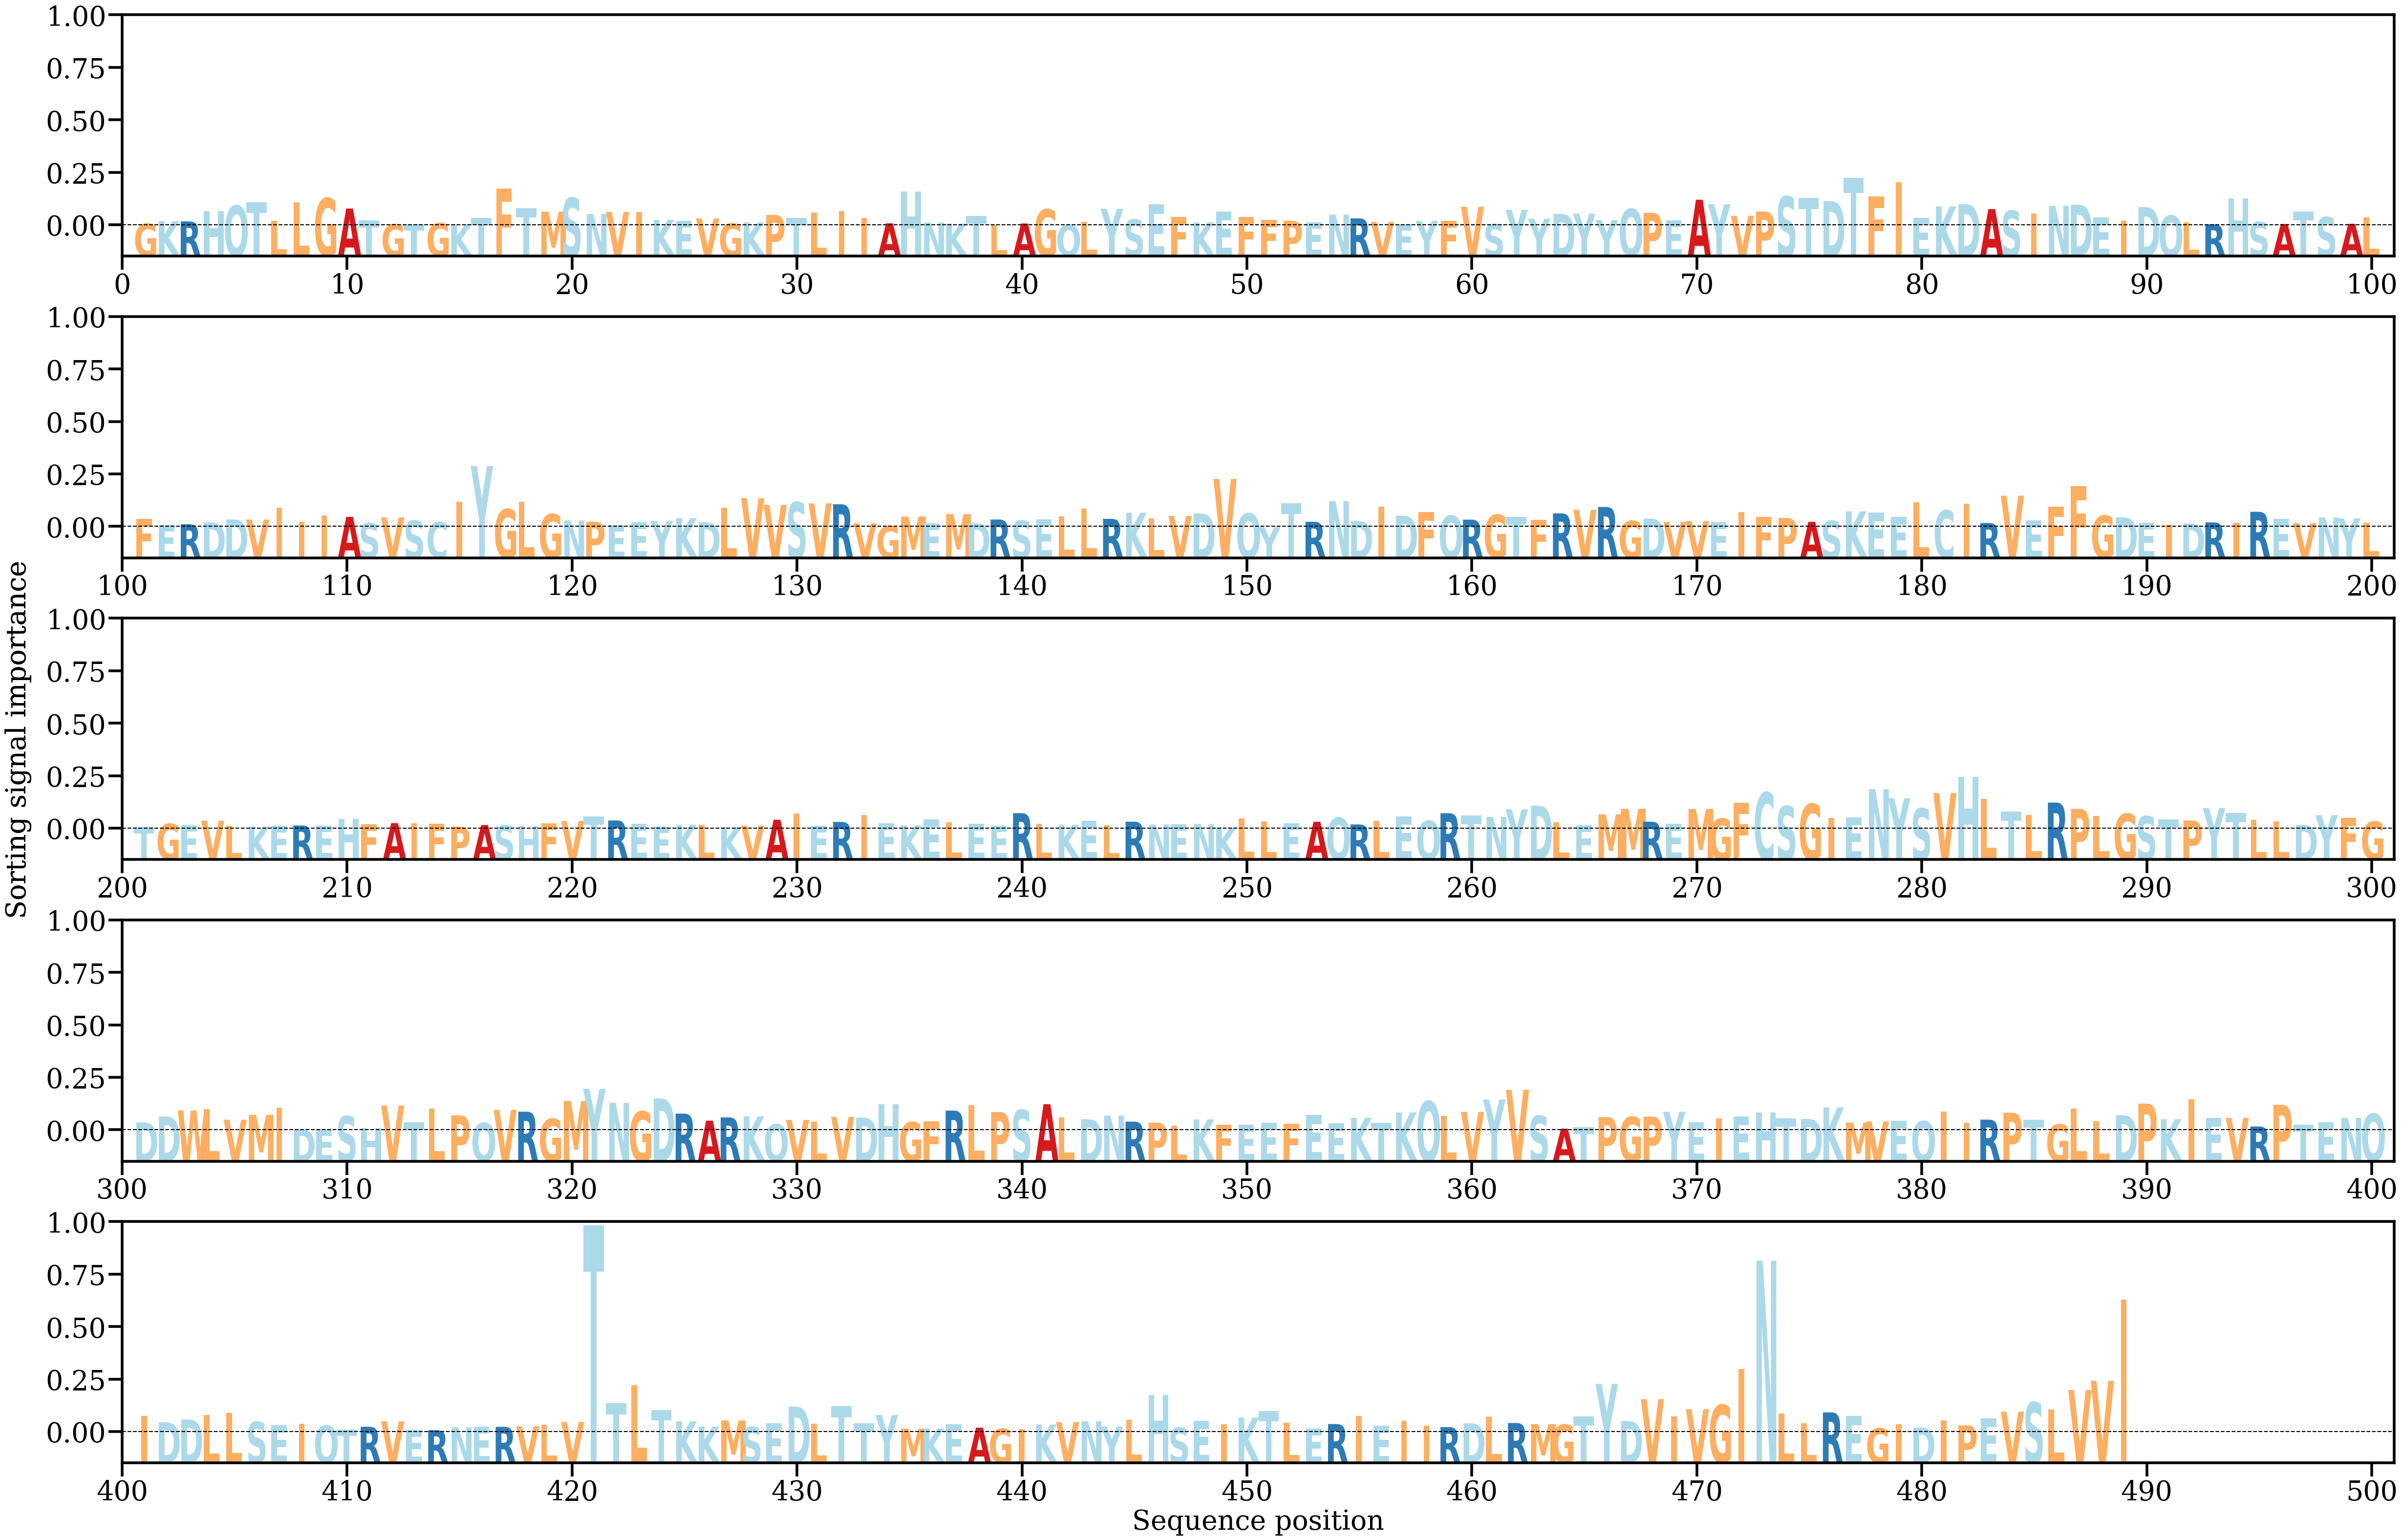

Data behind this chart, as committed beside it:
AA, Alpha
G, [0.00026812]
K, [0.00066025]
R, [0.00061161]
H, [0.00214361]
Q, [0.00296533]
T, [0.00344437]
L, [0.00070357]
L, [0.0034466]
G, [0.00409019]
A, [0.00253969]
T, [0.00074703]
G, [0.00021133]
T, [0.00017599]
G, [0.00034925]
K, [0.0001771]
T, [0.00115839]
F, [0.00550347]
T, [0.00258551]
M, [0.00206866]
S, [0.00412364]
N, [0.0017252]
V, [0.00203422]
I, [0.00203068]
K, [0.00083671]
E, [0.00070874]
V, [0.00105358]
G, [0.00031424]
K, [0.00047736]
P, [0.00158074]
T, [0.00112085]
L, [0.00192435]
I, [0.00216693]
I, [0.0011492]
A, [0.00032378]
H, [0.00506142]
N, [0.0004676]
K, [0.00029006]
T, [0.0014462]
L, [5.9995124e-05]
A, [0.00030026]
G, [0.00242605]
Q, [0.00010567]
L, [0.00052058]
Y, [0.00249569]
S, [0.0008822]
E, [0.00321475]
F, [0.0012854]
K, [0.00046981]
E, [0.00206555]
F, [0.00130835]
F, [0.00083345]
P, [0.00070654]
E, [0.00050799]
N, [0.00162475]
R, [0.00106288]
V, [0.00052752]
E, [0.00020536]
Y, [0.00067705]
F, [0.00069341]
V, [0.00280445]
... 429 more rows
